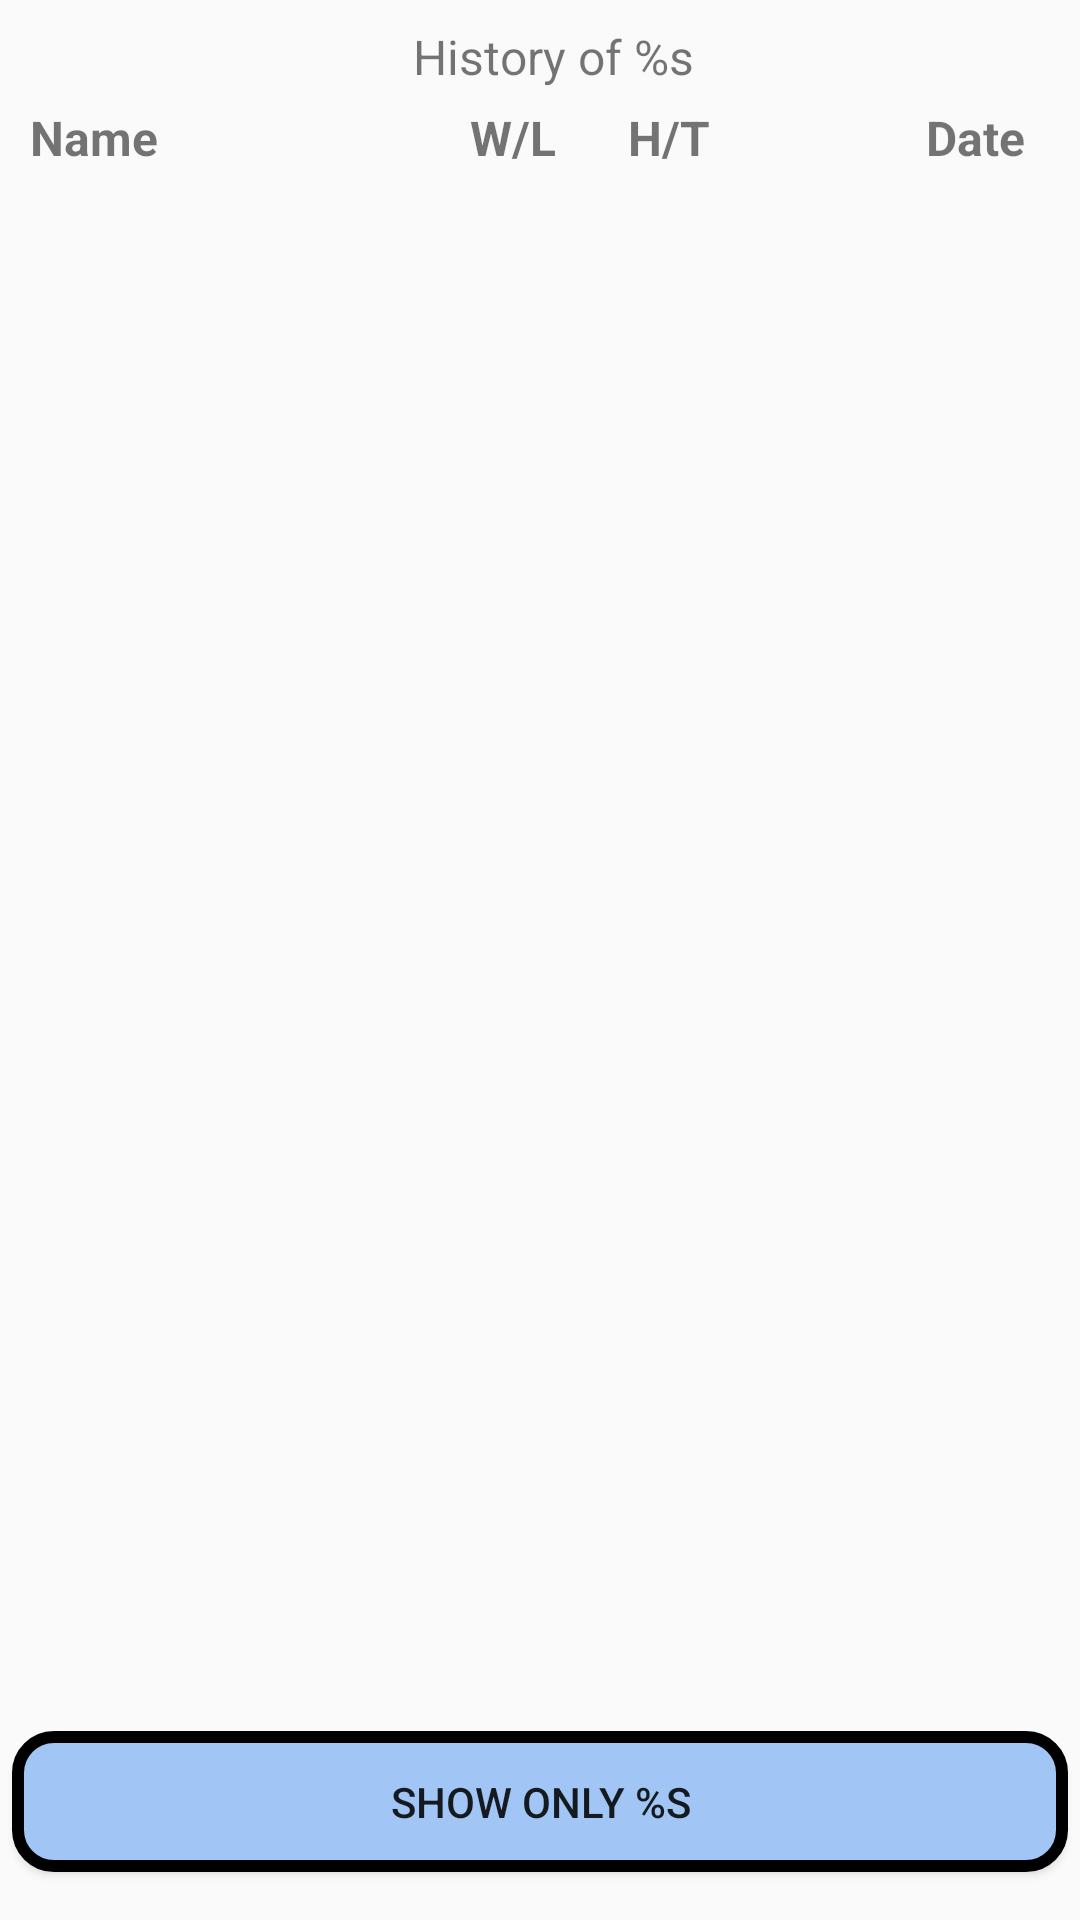

Produce the Android XML layout that renders to this screen, including the resource entries it uses.
<!-- AndroidManifest.xml: application theme AppTheme -->
<!-- res/layout/content_coin_flip_history.xml -->
<?xml version="1.0" encoding="utf-8"?>
<androidx.constraintlayout.widget.ConstraintLayout xmlns:android="http://schemas.android.com/apk/res/android"
    xmlns:app="http://schemas.android.com/apk/res-auto"
    xmlns:tools="http://schemas.android.com/tools"
    android:layout_width="match_parent"
    android:layout_height="match_parent"
    app:layout_behavior="@string/appbar_scrolling_view_behavior">

    <TextView
        android:id="@+id/coin_flip_history_oracle_text"
        android:layout_width="312dp"
        android:layout_height="27dp"
        android:layout_marginStart="10dp"
        android:layout_marginTop="8dp"
        android:layout_weight="0"
        android:text="@string/coin_flip_history_oracle_single"
        android:textAlignment="center"
        android:textSize="16sp"
        app:layout_constraintEnd_toEndOf="parent"
        app:layout_constraintHorizontal_bias="0.482"
        app:layout_constraintStart_toStartOf="parent"
        app:layout_constraintTop_toTopOf="parent" />

    <TextView
        android:id="@+id/table_index"
        android:layout_width="394dp"
        android:layout_height="27dp"
        android:layout_marginStart="10dp"
        android:layout_weight="0"
        android:text="Name                          W/L      H/T                  Date"
        android:textAlignment="viewStart"
        android:textSize="16sp"
        android:textStyle="bold"
        app:layout_constraintEnd_toEndOf="parent"
        app:layout_constraintHorizontal_bias="0.0"
        app:layout_constraintStart_toStartOf="parent"
        app:layout_constraintTop_toBottomOf="@+id/coin_flip_history_oracle_text" />

    <ListView
        android:id="@+id/coin_flip_history_list"
        android:layout_width="match_parent"
        android:layout_height="0dp"
        android:descendantFocusability="afterDescendants"
        app:layout_constraintBottom_toTopOf="@+id/coin_flip_history_toggle"
        app:layout_constraintEnd_toEndOf="parent"
        app:layout_constraintHorizontal_bias="0.0"
        app:layout_constraintStart_toStartOf="parent"
        app:layout_constraintTop_toBottomOf="@+id/table_index"
        app:layout_constraintVertical_bias="0.692">

    </ListView>

    <ToggleButton
        android:id="@+id/coin_flip_history_toggle"
        android:layout_width="352dp"
        android:layout_height="47dp"
        android:layout_marginBottom="16dp"
        android:background="@drawable/main_button"
        android:textOff="@string/coin_flip_history_all"
        android:textOn="@string/coin_flip_history_single"
        app:layout_constraintBottom_toBottomOf="parent"
        app:layout_constraintEnd_toEndOf="parent"
        app:layout_constraintHorizontal_bias="0.491"
        app:layout_constraintStart_toStartOf="parent" />

</androidx.constraintlayout.widget.ConstraintLayout>
<!-- resources referenced by this layout -->
<resources>
  <!-- drawable main_button (drawable) -->
  <?xml version="1.0" encoding="utf-8"?>
  <selector xmlns:android="http://schemas.android.com/apk/res/android">
      <item android:state_pressed="true" android:drawable="@drawable/main_button_clicked" />
      <item android:state_focused="true" android:drawable="@drawable/main_button_focused" />
      <item android:drawable="@drawable/main_button_bg" />
  
  </selector>
  <string name="coin_flip_history_all">Show only %s</string>
  <string name="coin_flip_history_oracle_single">"History of %s"</string>
  <string name="coin_flip_history_single">Show all</string>
  <style name="AppTheme" parent="Theme.AppCompat.Light.DarkActionBar">
          
          <item name="colorPrimary">@color/colorPrimary</item>
          <item name="colorPrimaryDark">@color/colorPrimaryDark</item>
          <item name="colorAccent">@color/colorAccent</item>
          <item name="android:windowAnimationStyle">@style/AppTheme.WindowTransition</item>
      </style>
  <!-- drawable main_button_clicked (drawable) -->
  <?xml version="1.0" encoding="utf-8"?>
  <shape xmlns:android="http://schemas.android.com/apk/res/android"
      android:shape="rectangle">
      <stroke
          android:width="4dp"
          android:color="#000000" />
  
      <solid
          android:color="#ff8c00" />
  
      <corners
          android:bottomLeftRadius="12dp"
          android:bottomRightRadius="12dp"
          android:topLeftRadius="12dp"
          android:topRightRadius="12dp" />
  </shape>
  <!-- drawable main_button_focused (drawable) -->
  <?xml version="1.0" encoding="utf-8"?>
  <shape xmlns:android="http://schemas.android.com/apk/res/android"
      android:shape="rectangle">
      <stroke
          android:width="4dp"
          android:color="#000000" />
  
      <solid
          android:color="#fed8b1" />
  
      <corners
          android:bottomLeftRadius="12dp"
          android:bottomRightRadius="12dp"
          android:topLeftRadius="12dp"
          android:topRightRadius="12dp" />
  </shape>
  <!-- drawable main_button_bg (drawable) -->
  <?xml version="1.0" encoding="utf-8"?>
  <shape xmlns:android="http://schemas.android.com/apk/res/android"
      android:shape="rectangle">
      <stroke
          android:width="4dp"
          android:color="#000000" />
  
      <solid
          android:color="#A1C5F4" />
  
      <corners
          android:bottomLeftRadius="12dp"
          android:bottomRightRadius="12dp"
          android:topLeftRadius="12dp"
          android:topRightRadius="12dp" />
  </shape>
  <style name="AppTheme.WindowTransition">
          <item name="android:windowEnterAnimation">@android:anim/fade_in</item>
          <item name="android:windowExitAnimation">@android:anim/fade_out</item>
      </style>
  <!-- not gathered from this repository: default colours our renderer supplied (Android Studio template values) -->
  <color name="colorPrimary">#FF6200EE</color>
  <color name="colorPrimaryDark">#FF3700B3</color>
  <color name="colorAccent">#FF03DAC5</color>
</resources>
